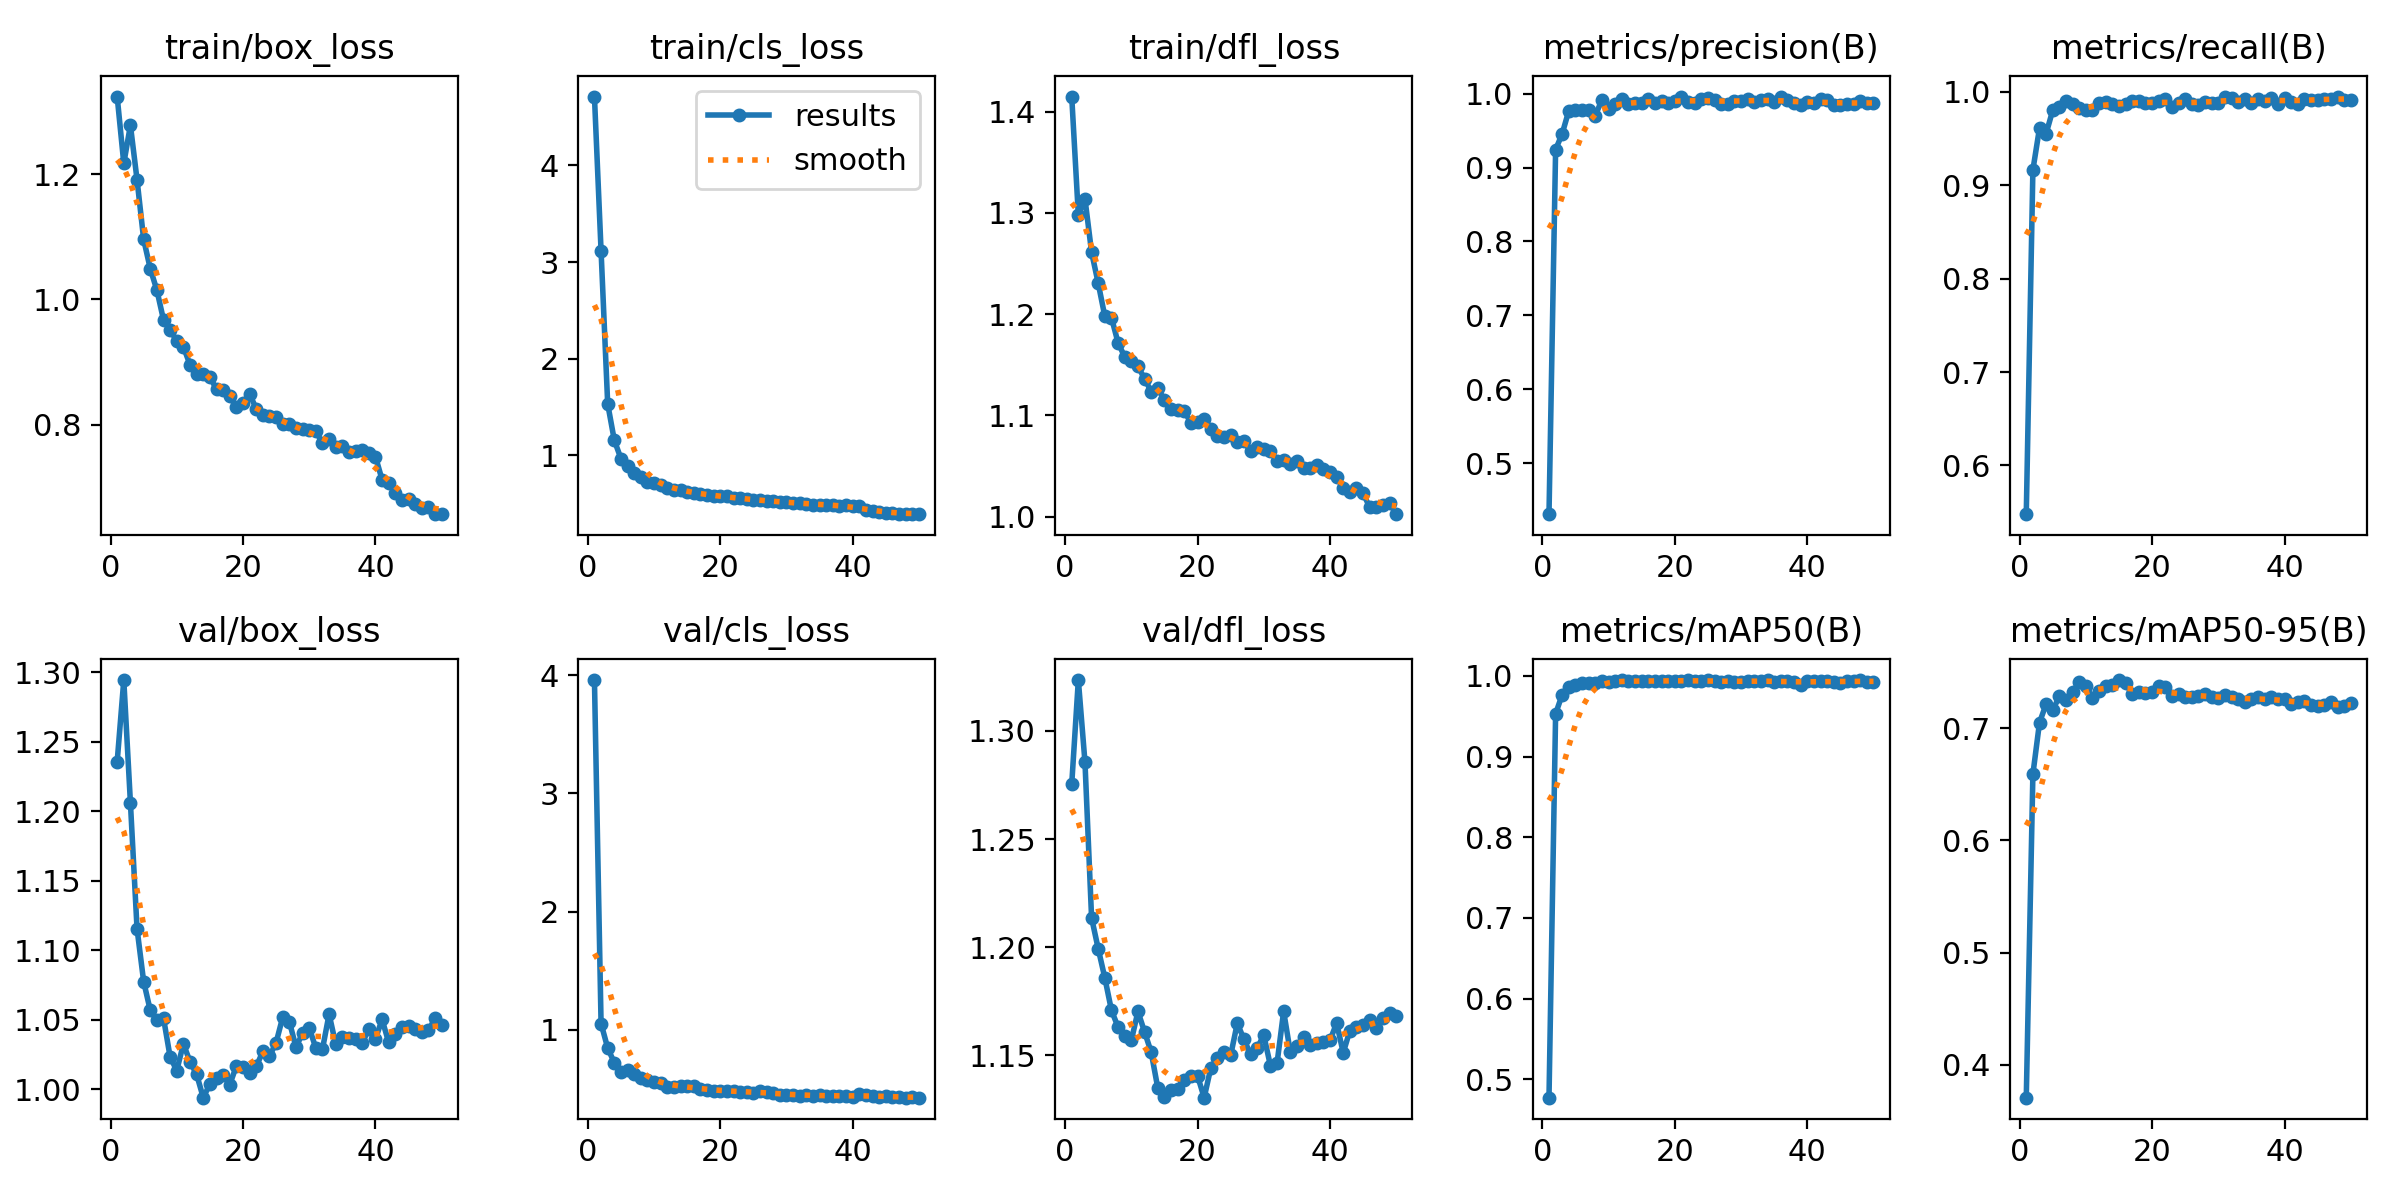

The data file committed next to this chart (first rows):
epoch, time, train/box_loss, train/cls_loss, train/dfl_loss, metrics/precision(B), metrics/recall(B), metrics/mAP50(B), metrics/mAP50-95(B), val/box_loss, val/cls_loss, val/dfl_loss, lr/pg0, lr/pg1, lr/pg2
1, 17.61, 1.324, 4.713, 1.415, 0.4309, 0.5478, 0.4771, 0.3705, 1.236, 3.959, 1.275, 3.90354e-05, 3.90354e-05, 3.90354e-05
2, 33.18, 1.217, 3.117, 1.298, 0.9243, 0.9164, 0.9532, 0.6592, 1.294, 1.054, 1.324, 7.6817e-05, 7.6817e-05, 7.6817e-05
3, 50.21, 1.278, 1.533, 1.314, 0.9461, 0.9614, 0.977, 0.7052, 1.206, 0.8471, 1.286, 0.000113, 0.000113, 0.000113
4, 65, 1.191, 1.157, 1.261, 0.9772, 0.9555, 0.9859, 0.7218, 1.115, 0.7232, 1.214, 0.000111, 0.000111, 0.000111
5, 79.45, 1.096, 0.9667, 1.231, 0.9786, 0.9805, 0.9882, 0.7165, 1.077, 0.6471, 1.199, 0.0001087, 0.0001087, 0.0001087
6, 95.51, 1.049, 0.8916, 1.198, 0.9782, 0.9841, 0.9918, 0.7286, 1.057, 0.6598, 1.186, 0.0001063, 0.0001063, 0.0001063
7, 110.6, 1.015, 0.8187, 1.197, 0.9775, 0.9901, 0.9916, 0.7252, 1.049, 0.6256, 1.171, 0.000104, 0.000104, 0.000104
8, 125.8, 0.9672, 0.7737, 1.172, 0.9704, 0.9868, 0.9919, 0.7326, 1.051, 0.5929, 1.163, 0.0001016, 0.0001016, 0.0001016
9, 140.7, 0.9515, 0.7234, 1.158, 0.9919, 0.9831, 0.9937, 0.7411, 1.023, 0.5805, 1.159, 9.93088e-05, 9.93088e-05, 9.93088e-05
10, 155.8, 0.9335, 0.7099, 1.154, 0.9796, 0.9809, 0.993, 0.7375, 1.013, 0.5566, 1.157, 9.69724e-05, 9.69724e-05, 9.69724e-05
11, 170.8, 0.9245, 0.692, 1.148, 0.9864, 0.9806, 0.9932, 0.7274, 1.033, 0.5552, 1.17, 9.4636e-05, 9.4636e-05, 9.4636e-05
12, 185.8, 0.8958, 0.6621, 1.136, 0.9926, 0.9878, 0.9945, 0.7333, 1.02, 0.5171, 1.161, 9.22996e-05, 9.22996e-05, 9.22996e-05
13, 200.9, 0.8812, 0.6468, 1.124, 0.9862, 0.9892, 0.9937, 0.7378, 1.011, 0.5172, 1.151, 8.99632e-05, 8.99632e-05, 8.99632e-05
14, 215.8, 0.8816, 0.6367, 1.127, 0.988, 0.9868, 0.9936, 0.7384, 0.9939, 0.5221, 1.135, 8.76268e-05, 8.76268e-05, 8.76268e-05
15, 230.8, 0.8767, 0.6173, 1.115, 0.9869, 0.9849, 0.9938, 0.7432, 1.004, 0.5221, 1.131, 8.52904e-05, 8.52904e-05, 8.52904e-05
16, 245.8, 0.8562, 0.612, 1.107, 0.9926, 0.9868, 0.9934, 0.7403, 1.008, 0.5249, 1.134, 8.2954e-05, 8.2954e-05, 8.2954e-05
17, 260.9, 0.8557, 0.5999, 1.106, 0.9878, 0.9901, 0.9942, 0.7306, 1.01, 0.5003, 1.135, 8.06176e-05, 8.06176e-05, 8.06176e-05
18, 275.9, 0.8451, 0.5938, 1.104, 0.9904, 0.9901, 0.9933, 0.7323, 1.003, 0.4923, 1.138, 7.82812e-05, 7.82812e-05, 7.82812e-05
19, 290.9, 0.8282, 0.5757, 1.093, 0.9869, 0.9884, 0.9941, 0.7312, 1.017, 0.4806, 1.14, 7.59448e-05, 7.59448e-05, 7.59448e-05
20, 305.9, 0.8352, 0.5765, 1.094, 0.9899, 0.9885, 0.994, 0.7328, 1.016, 0.4859, 1.14, 7.36084e-05, 7.36084e-05, 7.36084e-05
21, 321, 0.8491, 0.5755, 1.097, 0.995, 0.9901, 0.9944, 0.738, 1.012, 0.4862, 1.13, 7.1272e-05, 7.1272e-05, 7.1272e-05
22, 336, 0.8253, 0.56, 1.087, 0.9891, 0.9921, 0.9948, 0.7366, 1.016, 0.4833, 1.144, 6.89356e-05, 6.89356e-05, 6.89356e-05
23, 352, 0.8152, 0.5578, 1.08, 0.9871, 0.9835, 0.9935, 0.7293, 1.027, 0.4767, 1.149, 6.65992e-05, 6.65992e-05, 6.65992e-05
24, 367.7, 0.8141, 0.5441, 1.079, 0.9921, 0.9885, 0.994, 0.7311, 1.024, 0.4787, 1.151, 6.42628e-05, 6.42628e-05, 6.42628e-05
25, 382.8, 0.8116, 0.5395, 1.081, 0.9936, 0.9926, 0.9949, 0.728, 1.033, 0.4642, 1.15, 6.19264e-05, 6.19264e-05, 6.19264e-05
26, 397.8, 0.801, 0.5346, 1.073, 0.9921, 0.9868, 0.9938, 0.7281, 1.052, 0.4803, 1.165, 5.959e-05, 5.959e-05, 5.959e-05
27, 412.9, 0.801, 0.5331, 1.075, 0.9862, 0.9861, 0.993, 0.7291, 1.049, 0.4754, 1.157, 5.72536e-05, 5.72536e-05, 5.72536e-05
28, 428, 0.794, 0.523, 1.065, 0.9862, 0.9894, 0.9932, 0.7303, 1.03, 0.4696, 1.15, 5.49172e-05, 5.49172e-05, 5.49172e-05
29, 443, 0.7931, 0.5165, 1.069, 0.9904, 0.9876, 0.9921, 0.728, 1.04, 0.4518, 1.153, 5.25808e-05, 5.25808e-05, 5.25808e-05
30, 458.1, 0.7911, 0.5142, 1.066, 0.9904, 0.9886, 0.9931, 0.7274, 1.044, 0.4538, 1.159, 5.02444e-05, 5.02444e-05, 5.02444e-05
31, 473.1, 0.7895, 0.5119, 1.065, 0.9934, 0.995, 0.9943, 0.7294, 1.03, 0.4519, 1.145, 4.7908e-05, 4.7908e-05, 4.7908e-05
32, 488.2, 0.7702, 0.5032, 1.055, 0.9884, 0.9934, 0.9937, 0.728, 1.029, 0.4454, 1.146, 4.55716e-05, 4.55716e-05, 4.55716e-05
33, 503.2, 0.7767, 0.5018, 1.056, 0.9912, 0.9892, 0.9936, 0.7262, 1.054, 0.4525, 1.17, 4.32352e-05, 4.32352e-05, 4.32352e-05
34, 518.1, 0.7638, 0.4916, 1.052, 0.9934, 0.9929, 0.995, 0.7232, 1.032, 0.4397, 1.152, 4.08988e-05, 4.08988e-05, 4.08988e-05
35, 532.9, 0.7664, 0.4917, 1.055, 0.9884, 0.9885, 0.9931, 0.726, 1.038, 0.4524, 1.154, 3.85624e-05, 3.85624e-05, 3.85624e-05
36, 548, 0.7561, 0.4885, 1.048, 0.9961, 0.9921, 0.9937, 0.728, 1.037, 0.4412, 1.158, 3.6226e-05, 3.6226e-05, 3.6226e-05
37, 562.9, 0.7574, 0.4855, 1.048, 0.9909, 0.9907, 0.9935, 0.726, 1.036, 0.44, 1.155, 3.38896e-05, 3.38896e-05, 3.38896e-05
38, 578, 0.7593, 0.4814, 1.051, 0.9875, 0.9939, 0.9931, 0.7279, 1.033, 0.4383, 1.156, 3.15532e-05, 3.15532e-05, 3.15532e-05
39, 592.9, 0.7544, 0.4855, 1.048, 0.9842, 0.9875, 0.9888, 0.726, 1.043, 0.4412, 1.156, 2.92168e-05, 2.92168e-05, 2.92168e-05
40, 609, 0.7491, 0.478, 1.044, 0.9887, 0.9934, 0.9933, 0.7259, 1.036, 0.4355, 1.157, 2.68804e-05, 2.68804e-05, 2.68804e-05
41, 648.1, 0.7121, 0.4739, 1.039, 0.9877, 0.9891, 0.9939, 0.7221, 1.05, 0.4572, 1.165, 2.4544e-05, 2.4544e-05, 2.4544e-05
42, 664.3, 0.7073, 0.43, 1.028, 0.9926, 0.9873, 0.9932, 0.7237, 1.034, 0.4471, 1.151, 2.22076e-05, 2.22076e-05, 2.22076e-05
43, 680.5, 0.6907, 0.4199, 1.024, 0.9913, 0.9925, 0.9935, 0.7241, 1.04, 0.441, 1.161, 1.98712e-05, 1.98712e-05, 1.98712e-05
44, 696.8, 0.68, 0.4109, 1.029, 0.9851, 0.9908, 0.993, 0.7208, 1.045, 0.4351, 1.163, 1.75348e-05, 1.75348e-05, 1.75348e-05
45, 713.3, 0.6811, 0.4054, 1.023, 0.9853, 0.9916, 0.9916, 0.7204, 1.046, 0.4421, 1.164, 1.51984e-05, 1.51984e-05, 1.51984e-05
46, 729.7, 0.6736, 0.4056, 1.009, 0.9862, 0.9928, 0.9933, 0.7205, 1.043, 0.4372, 1.166, 1.2862e-05, 1.2862e-05, 1.2862e-05
47, 745.8, 0.667, 0.3963, 1.009, 0.9862, 0.9921, 0.9943, 0.7234, 1.041, 0.4325, 1.162, 1.05256e-05, 1.05256e-05, 1.05256e-05
48, 762.3, 0.6681, 0.3955, 1.011, 0.9903, 0.995, 0.9949, 0.719, 1.042, 0.4281, 1.167, 8.1892e-06, 8.1892e-06, 8.1892e-06
49, 778.5, 0.6571, 0.3917, 1.014, 0.9873, 0.9918, 0.9928, 0.7196, 1.051, 0.4309, 1.17, 5.8528e-06, 5.8528e-06, 5.8528e-06
50, 794.9, 0.6577, 0.396, 1.002, 0.9871, 0.9918, 0.9927, 0.7226, 1.046, 0.4274, 1.168, 3.5164e-06, 3.5164e-06, 3.5164e-06
